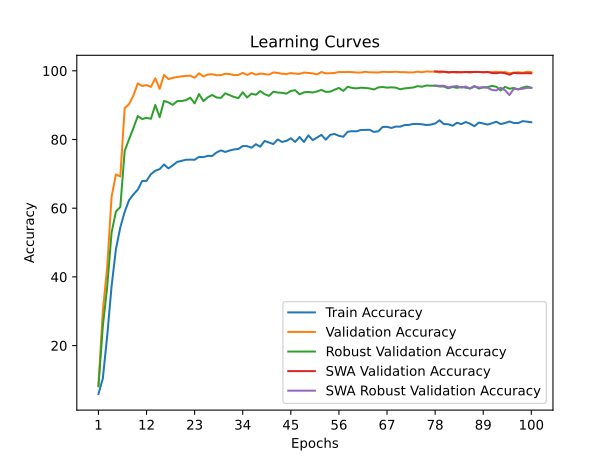

The file beside this chart, header and first rows:
time; train_accuracy; train_loss; valid_accuracy; valid_loss; valid_accuracy_robust; valid_accuracy_swa; valid_accuracy_robust_swa
65,2442; 5,9092; 3,6527; 8,3690; 3,4895; 8,1552; 8,3690; 8,1552
131,0320; 10,3987; 3,4227; 30,0871; 2,6661; 25,5690; 30,0871; 25,5690
199,3069; 22,7836; 2,9609; 42,7949; 1,8282; 37,0690; 42,7949; 37,0690
266,9782; 37,2338; 2,5519; 63,2621; 1,2798; 52,8448; 63,2621; 52,8448
332,7496; 48,1007; 2,2516; 69,8416; 1,0972; 59,0345; 69,8416; 59,0345
384,9411; 54,4102; 2,0841; 69,2320; 0,9966; 60,3448; 69,2320; 60,3448
437,7702; 58,9412; 1,9626; 89,1686; 0,4565; 76,6897; 89,1686; 76,6897
498,5614; 62,3471; 1,8564; 90,2850; 0,3809; 80,0690; 90,2850; 80,0690
550,4609; 64,0198; 1,8091; 92,8345; 0,2461; 83,3448; 92,8345; 83,3448
618,9622; 65,4055; 1,7499; 96,3183; 0,1673; 86,8276; 96,3183; 86,8276
689,5422; 67,9278; 1,6860; 95,5819; 0,2120; 85,9483; 95,5819; 85,9483
762,0246; 67,9618; 1,6632; 95,8353; 0,1645; 86,3103; 95,8353; 86,3103
834,1556; 69,9101; 1,6068; 95,3127; 0,2220; 86,0172; 95,3127; 86,0172
905,6070; 70,9221; 1,5691; 97,8147; 0,1133; 90,0517; 97,8147; 90,0517
977,1478; 71,3789; 1,5563; 94,7348; 0,2227; 86,5000; 94,7348; 86,5000
1049,1348; 72,7269; 1,5211; 98,8203; 0,0876; 91,2414; 98,8203; 91,2414
1120,2528; 71,5866; 1,5463; 97,5851; 0,1010; 90,7931; 97,5851; 90,7931
1191,7126; 72,4664; 1,5291; 97,9572; 0,0722; 90,0862; 97,9572; 90,0862
1268,0346; 73,4783; 1,4952; 98,1789; 0,1157; 91,1724; 98,1789; 91,1724
1338,0692; 73,7766; 1,4877; 98,3769; 0,0572; 91,2069; 98,3769; 91,2069
1405,4910; 74,1051; 1,4744; 98,5194; 0,1061; 91,4310; 98,5194; 91,4310
1477,8265; 74,1391; 1,4598; 98,5748; 0,1138; 92,1724; 98,5748; 92,1724
1548,8743; 74,0938; 1,4626; 97,9731; 0,1094; 90,5172; 97,9731; 90,5172
1621,7314; 74,9434; 1,4405; 99,2716; 0,0789; 93,2241; 99,2716; 93,2241
1690,4079; 74,8565; 1,4400; 98,3531; 0,1195; 91,1724; 98,3531; 91,1724
1761,6670; 75,2492; 1,4287; 98,9074; 0,1064; 92,2759; 98,9074; 92,2759
1831,0142; 75,1926; 1,4258; 99,0182; 0,0735; 92,9655; 99,0182; 92,9655
1902,0553; 76,2083; 1,4110; 98,7015; 0,1333; 92,2414; 98,7015; 92,2414
1972,2853; 76,8351; 1,3904; 98,7411; 0,1050; 92,1034; 98,7411; 92,1034
2044,4284; 76,3669; 1,3949; 99,1370; 0,0699; 93,4483; 99,1370; 93,4483
2116,8746; 76,8011; 1,3833; 99,0578; 0,0691; 92,9138; 99,0578; 92,9138
2189,9522; 77,0994; 1,3699; 98,7490; 0,0829; 92,3793; 98,7490; 92,3793
2254,9663; 77,2466; 1,3756; 98,7965; 0,0498; 92,0517; 98,7965; 92,0517
2325,2182; 78,0849; 1,3565; 99,4062; 0,0551; 93,7586; 99,4062; 93,7586
2394,7264; 78,0736; 1,3331; 98,7886; 0,1087; 92,2414; 98,7886; 92,2414
2465,0578; 77,5978; 1,3586; 99,3983; 0,0499; 93,3448; 99,3983; 93,3448
2534,9027; 78,6286; 1,3213; 98,8994; 0,0700; 93,0172; 98,8994; 93,0172
2608,1158; 77,8923; 1,3460; 99,1924; 0,0589; 94,0862; 99,1924; 94,0862
2685,2030; 79,5726; 1,2959; 99,0499; 0,0744; 93,2069; 99,0499; 93,2069
2757,3683; 79,1270; 1,3004; 98,8836; 0,0799; 92,6897; 98,8836; 92,6897
2829,7002; 78,6701; 1,3289; 99,5170; 0,0655; 93,9138; 99,5170; 93,9138
2897,4907; 80,0181; 1,2786; 99,3745; 0,0740; 93,6897; 99,3745; 93,6897
2946,0770; 79,2856; 1,3005; 99,1449; 0,0737; 93,5690; 99,1449; 93,5690
3010,3934; 79,5990; 1,2944; 99,0736; 0,0996; 93,3448; 99,0736; 93,3448
3076,3974; 80,3504; 1,2768; 99,3428; 0,0700; 94,1379; 99,3428; 94,1379
3125,7381; 79,3045; 1,2940; 99,1845; 0,0826; 94,3448; 99,1845; 94,3448
3182,6131; 80,7280; 1,2577; 99,0974; 0,0800; 93,1379; 99,0974; 93,1379
3243,3979; 79,2743; 1,3011; 99,4854; 0,1053; 93,7414; 99,4854; 93,7414
3307,2610; 81,1924; 1,2403; 99,3824; 0,0856; 93,8448; 99,3824; 93,8448
3373,8056; 79,8256; 1,2854; 99,2399; 0,0644; 93,6724; 99,2399; 93,6724
3433,4440; 80,5770; 1,2576; 98,9786; 0,0975; 94,0000; 98,9786; 94,0000
3480,8372; 81,3510; 1,2315; 99,6595; 0,0740; 94,4310; 99,6595; 94,4310
3547,3276; 79,9426; 1,2782; 99,2557; 0,0995; 93,8621; 99,2557; 93,8621
3611,2874; 81,3586; 1,2366; 99,2874; 0,0826; 93,9310; 99,2874; 93,9310
3661,6163; 81,6115; 1,2309; 99,3745; 0,0619; 94,5000; 99,3745; 94,5000
3718,5221; 81,0603; 1,2451; 99,6437; 0,0446; 95,0172; 99,6437; 95,0172
3779,5519; 80,7997; 1,2499; 99,6279; 0,0550; 94,1379; 99,6279; 94,1379
3832,3126; 82,2610; 1,2152; 99,6437; 0,0577; 95,3448; 99,6437; 95,3448
3895,9616; 82,4120; 1,2183; 99,6120; 0,0276; 95,0172; 99,6120; 95,0172
3969,3655; 82,3667; 1,2062; 99,5012; 0,0650; 94,8793; 99,5012; 94,8793
... 40 more rows
